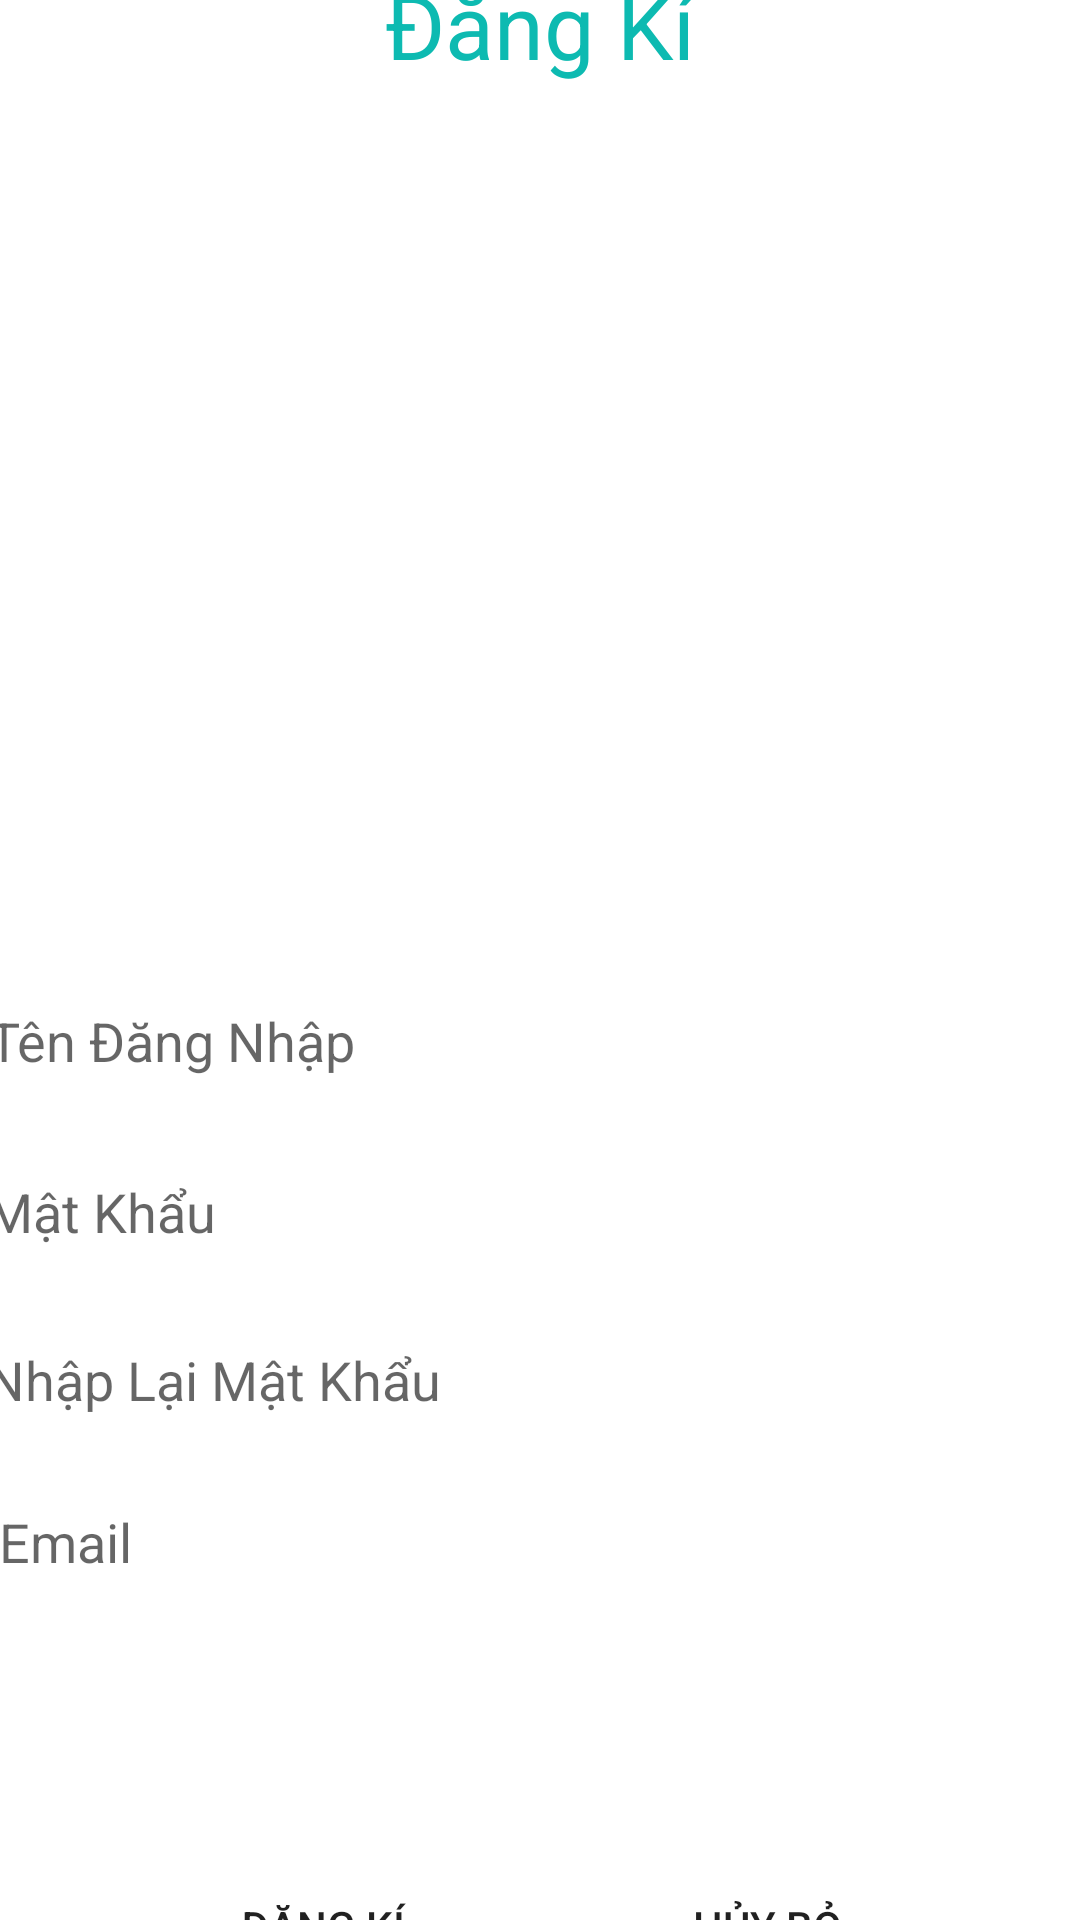

Produce the Android XML layout that renders to this screen, including the resource entries it uses.
<!-- AndroidManifest.xml: application theme Theme.DatLichKham -->
<!-- res/layout/activity_dang_ki.xml -->
<?xml version="1.0" encoding="utf-8"?>
<androidx.constraintlayout.widget.ConstraintLayout xmlns:android="http://schemas.android.com/apk/res/android"
    xmlns:app="http://schemas.android.com/apk/res-auto"
    xmlns:tools="http://schemas.android.com/tools"
    android:layout_width="match_parent"
    android:layout_height="match_parent"
    android:layout_gravity="center_horizontal"
    tools:context=".DangKiActivity">

    <TextView
        android:id="@+id/textView"
        android:layout_width="wrap_content"
        android:layout_height="wrap_content"
        android:layout_marginTop="14dp"
        android:layout_marginBottom="498dp"
        android:text="Đăng Kí"
        android:textColor="#0DBAB1"
        android:textSize="30sp"
        app:layout_constraintBottom_toTopOf="@+id/dangKi_spinnerLever"
        app:layout_constraintEnd_toEndOf="parent"
        app:layout_constraintHorizontal_bias="0.5"
        app:layout_constraintStart_toStartOf="parent"
        app:layout_constraintTop_toTopOf="parent" />

    <ImageView
        android:id="@+id/imageView"
        android:layout_width="356dp"
        android:layout_height="216dp"
        android:layout_marginBottom="32dp"
        app:layout_constraintBottom_toTopOf="@+id/dangKi_etID"
        app:layout_constraintEnd_toEndOf="parent"
        app:layout_constraintHorizontal_bias="0.491"
        app:layout_constraintStart_toStartOf="parent"
        app:layout_constraintTop_toBottomOf="@+id/textView"
        app:layout_constraintVertical_bias="0.652"
        app:srcCompat="@drawable/bgdangki" />

    <EditText
        android:id="@+id/dangKi_etID"
        android:layout_width="370dp"
        android:layout_height="40dp"
        android:layout_marginStart="16dp"
        android:layout_marginLeft="16dp"
        android:layout_marginTop="327dp"
        android:layout_marginEnd="16dp"
        android:layout_marginRight="16dp"
        android:layout_marginBottom="17dp"
        android:background="@drawable/duongvien_goctron"
        android:ems="10"
        android:hint="Tên Đăng Nhập"
        android:inputType="textPersonName"
        app:layout_constraintBottom_toTopOf="@+id/dangKi_etPassword"
        app:layout_constraintEnd_toEndOf="parent"
        app:layout_constraintHorizontal_bias="0.489"
        app:layout_constraintStart_toStartOf="parent"
        app:layout_constraintTop_toTopOf="parent" />

    <EditText
        android:id="@+id/dangKi_etPassword"
        android:layout_width="370dp"
        android:layout_height="40dp"
        android:layout_marginStart="16dp"
        android:layout_marginLeft="16dp"
        android:layout_marginEnd="16dp"
        android:layout_marginRight="16dp"
        android:layout_marginBottom="16dp"
        android:background="@drawable/duongvien_goctron"
        android:ems="10"
        android:hint="Mật Khẩu"
        android:inputType="textPassword"
        app:layout_constraintBottom_toTopOf="@+id/dangKi_etRePassword"
        app:layout_constraintEnd_toEndOf="parent"
        app:layout_constraintStart_toStartOf="parent"
        app:layout_constraintTop_toBottomOf="@+id/dangKi_etID" />

    <EditText
        android:id="@+id/dangKi_etRePassword"
        android:layout_width="370dp"
        android:layout_height="40dp"
        android:layout_marginStart="16dp"
        android:layout_marginLeft="16dp"
        android:layout_marginEnd="16dp"
        android:layout_marginRight="16dp"
        android:layout_marginBottom="14dp"
        android:background="@drawable/duongvien_goctron"
        android:ems="10"
        android:hint="Nhập Lại Mật Khẩu"
        android:inputType="textPassword"
        app:layout_constraintBottom_toTopOf="@+id/dangKi_etEmail"
        app:layout_constraintEnd_toEndOf="parent"
        app:layout_constraintStart_toStartOf="parent"
        app:layout_constraintTop_toBottomOf="@+id/dangKi_etPassword" />

    <EditText
        android:id="@+id/dangKi_etEmail"
        android:layout_width="370dp"
        android:layout_height="40dp"
        android:layout_marginStart="6dp"
        android:layout_marginLeft="6dp"
        android:layout_marginBottom="16dp"
        android:background="@drawable/duongvien_goctron"
        android:ems="10"
        android:hint="Email"
        android:inputType="textPersonName"
        app:layout_constraintBottom_toTopOf="@+id/dangKi_btnDangKi"
        app:layout_constraintEnd_toEndOf="parent"
        app:layout_constraintHorizontal_bias="0.428"
        app:layout_constraintStart_toStartOf="parent"
        app:layout_constraintTop_toBottomOf="@+id/dangKi_etRePassword" />

    <Spinner
        android:id="@+id/dangKi_spinnerLever"
        android:layout_width="120dp"
        android:layout_height="42dp"
        android:layout_marginTop="12dp"
        android:layout_marginBottom="144dp"
        android:background="@drawable/duongvien_goctron"
        android:gravity="center"
        app:layout_constraintBottom_toBottomOf="parent"
        app:layout_constraintEnd_toEndOf="parent"
        app:layout_constraintStart_toStartOf="parent"
        app:layout_constraintTop_toBottomOf="@+id/dangKi_etEmail" />

    <Button
        android:id="@+id/dangKi_btnDangKi"
        android:layout_width="wrap_content"
        android:layout_height="wrap_content"
        android:layout_marginStart="3dp"
        android:layout_marginLeft="3dp"
        android:layout_marginTop="84dp"
        android:background="@drawable/duongvien_goctron"
        android:text="Đăng Kí"
        app:layout_constraintEnd_toStartOf="@+id/dangKi_btnHuyBo"
        app:layout_constraintStart_toStartOf="parent"
        app:layout_constraintTop_toBottomOf="@+id/dangKi_etEmail" />

    <Button
        android:id="@+id/dangKi_btnHuyBo"
        android:layout_width="wrap_content"
        android:layout_height="wrap_content"
        android:layout_marginTop="84dp"
        android:background="@drawable/duongvien_goctron"
        android:text="Hủy bỏ"
        app:layout_constraintEnd_toEndOf="parent"
        app:layout_constraintStart_toEndOf="@+id/dangKi_btnDangKi"
        app:layout_constraintTop_toBottomOf="@+id/dangKi_etEmail" />

</androidx.constraintlayout.widget.ConstraintLayout>
<!-- resources referenced by this layout -->
<resources>
  <style name="Theme.DatLichKham" parent="Theme.MaterialComponents.Light.DarkActionBar">
          
          <item name="colorPrimary">@color/purple_500</item>
          <item name="colorPrimaryVariant">@color/black</item>
          <item name="colorOnPrimary">@color/white</item>
          
          <item name="colorSecondary">@color/teal_200</item>
          <item name="colorSecondaryVariant">@color/teal_700</item>
          <item name="colorOnSecondary">@color/black</item>
          
          <item name="android:statusBarColor" tools:targetApi="l">@color/purple_500</item>
          
      </style>
  <color name="purple_500">#25629C</color>
  <color name="black">#FF000000</color>
  <color name="white">#FFFFFFFF</color>
  <color name="teal_200">#FF03DAC5</color>
  <color name="teal_700">#FF018786</color>
</resources>
